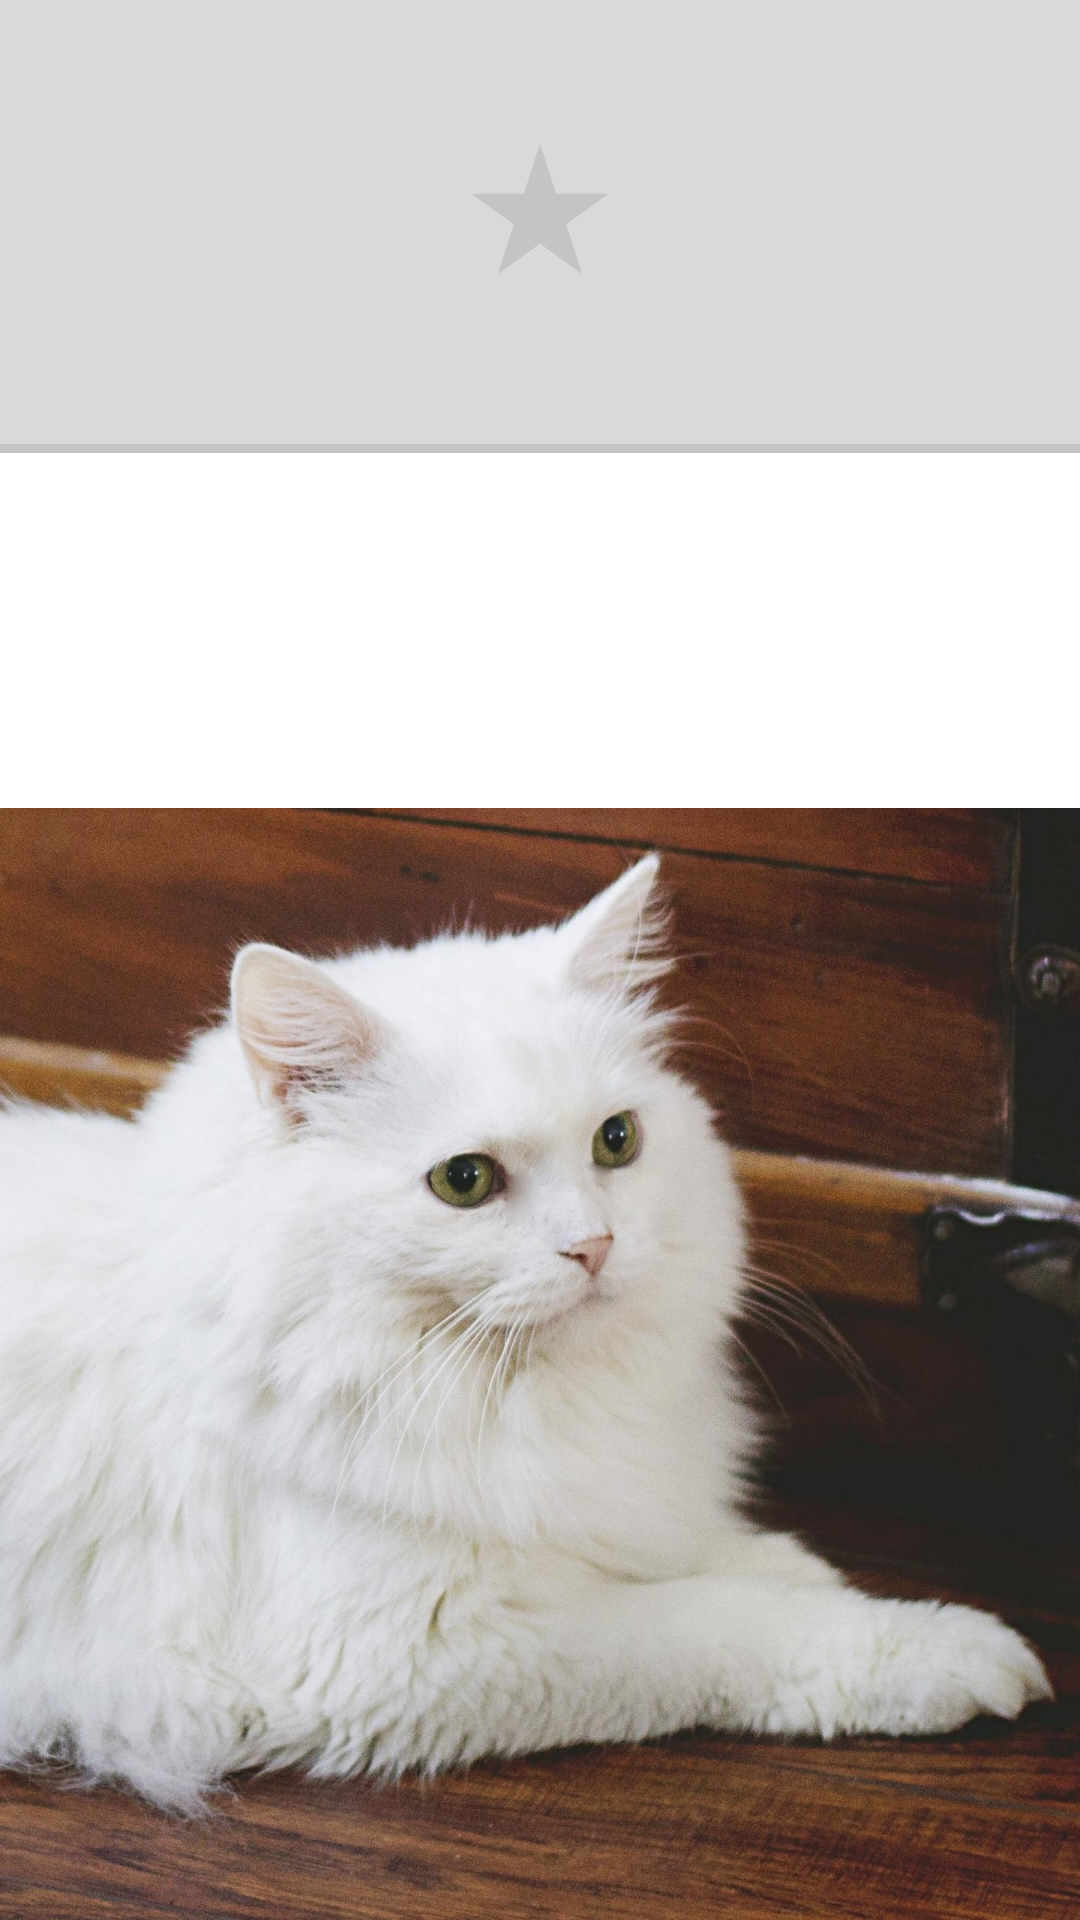

The Android layout XML behind this screen, and the referenced resources:
<!-- AndroidManifest.xml: application theme SplashTheme -->
<!-- res/layout/holder_news.xml -->
<?xml version="1.0" encoding="utf-8"?>
<LinearLayout
    xmlns:android="http://schemas.android.com/apk/res/android"
    android:layout_marginBottom="16dp"
    android:orientation="vertical"
    android:layout_width="match_parent"
    android:layout_height="wrap_content">

    <androidx.appcompat.widget.AppCompatImageView
        android:id="@+id/image"
        android:scaleType="centerCrop"
        android:src="@drawable/placeholder_image"
        android:background="@color/colorGrayLight"
        android:layout_width="match_parent"
        android:layout_height="wrap_content"
        android:adjustViewBounds="true"
        android:minHeight="152dp"/>

    <LinearLayout
        android:padding="16dp"
        android:background="@android:color/white"
        android:orientation="vertical"
        android:layout_width="match_parent"
        android:layout_height="wrap_content">
        <androidx.appcompat.widget.AppCompatTextView
            android:id="@+id/title"
            android:textSize="18sp"
            android:padding="4dp"
            android:textColor="@android:color/black"
            android:maxLines="2"
            android:ellipsize="end"
            android:layout_width="wrap_content"
            android:layout_height="wrap_content"/>
        <androidx.appcompat.widget.AppCompatTextView
            android:id="@+id/description"
            android:textSize="14sp"
            android:padding="4dp"
            android:textColor="@color/colorGrayLight"
            android:maxLines="4"
            android:ellipsize="end"
            android:layout_width="wrap_content"
            android:layout_height="wrap_content"/>
        <androidx.appcompat.widget.AppCompatTextView
            android:id="@+id/date"
            android:layout_gravity="end"
            android:textSize="14sp"
            android:padding="4dp"
            android:textColor="@color/colorGrayDark"
            android:maxLines="4"
            android:ellipsize="end"
            android:layout_width="wrap_content"
            android:layout_height="wrap_content"/>
    </LinearLayout>
</LinearLayout>
<!-- resources referenced by this layout -->
<resources>
  <color name="colorGrayDark">#4B4B4B</color>
  <color name="colorGrayLight">#C4C4C4</color>
  <!-- drawable placeholder_image (drawable) -->
  <vector xmlns:android="http://schemas.android.com/apk/res/android"
      android:width="360dp"
      android:height="151dp"
      android:viewportWidth="360"
      android:viewportHeight="151">
    <group>
      <clip-path android:pathData="M0,0h360v151h-360z M 0,0"/>
      <path
          android:pathData="M0,-3h360v151h-360z"
          android:fillColor="#D9D9D9"/>
      <path
          android:pathData="M180,48L185.388,64.584H202.825L188.719,74.833L194.107,91.416L180,81.167L165.893,91.416L171.281,74.833L157.175,64.584H174.612L180,48Z"
          android:fillColor="#C4C4C4"/>
    </group>
  </vector>
  <style name="SplashTheme" parent="AppTheme">
          <item name="android:windowBackground">@drawable/splash</item>
          <item name="android:windowFullscreen">true</item>
      </style>
  <style name="AppTheme" parent="Theme.MaterialComponents.Light.NoActionBar">
          <item name="colorPrimary">@color/colorPrimary</item>
          <item name="colorPrimaryDark">@color/colorPrimaryDark</item>
          <item name="colorAccent">@color/colorAccent</item>
      </style>
  <!-- drawable splash: jpg bitmap (drawable-nodpi, 600068 bytes) -->
  <color name="colorPrimary">#9A5656</color>
  <color name="colorPrimaryDark">#703737</color>
  <color name="colorAccent">#DF7474</color>
</resources>
